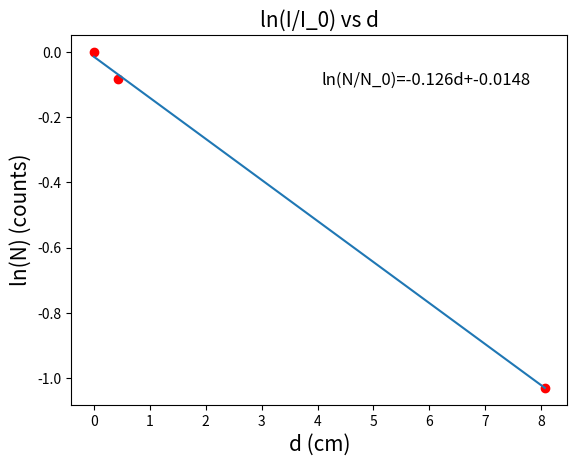

Generate this figure with matplotlib: (Note: this script raises an exception after producing the figure.)
import numpy as np
import matplotlib.pyplot as plt

filename = "SiPlot"

counts = [10459, 9617, 3738]
ismm = True
dvals = [0.0, 4.25, 80.65]
d = np.array([ x / 10 for x in dvals]) if ismm else dvals
normcounts = np.array([ np.log(x / max(counts)) for x in counts])

fig = plt.figure()

plt.rc('font', size=15)          # controls default text sizes
plt.rc('axes', titlesize=15)     # fontsize of the axes title
plt.rc('axes', labelsize=15)     # fontsize of the x and y labels
plt.rc('xtick', labelsize=10)    # fontsize of the tick labels
plt.rc('ytick', labelsize=10)    # fontsize of the tick labels
plt.rc('legend', fontsize=15)    # legend fontsize
plt.rc('figure', titlesize=20)   # fontsize of the figure title

ax1 = fig.add_subplot(111)
ax1.set_ylabel("ln(N) (counts)")
ax1.set_xlabel("d (cm)")
ax1.set_title("ln(I/I_0) vs d")

plt.scatter(d, normcounts, color='red')

linear_model = np.polyfit(d, normcounts, 1)
linear_model_fn = np.poly1d(linear_model)
plt.plot(d,linear_model_fn(d))

plt.text(max(d)-4, max(normcounts)-0.1,
         'ln(N/N_0)={0[0]:.3g}d+{0[1]:.3g}'.format(linear_model), fontsize = 12)

plt.savefig("./figs/" + filename + ".png")

plt.show()
